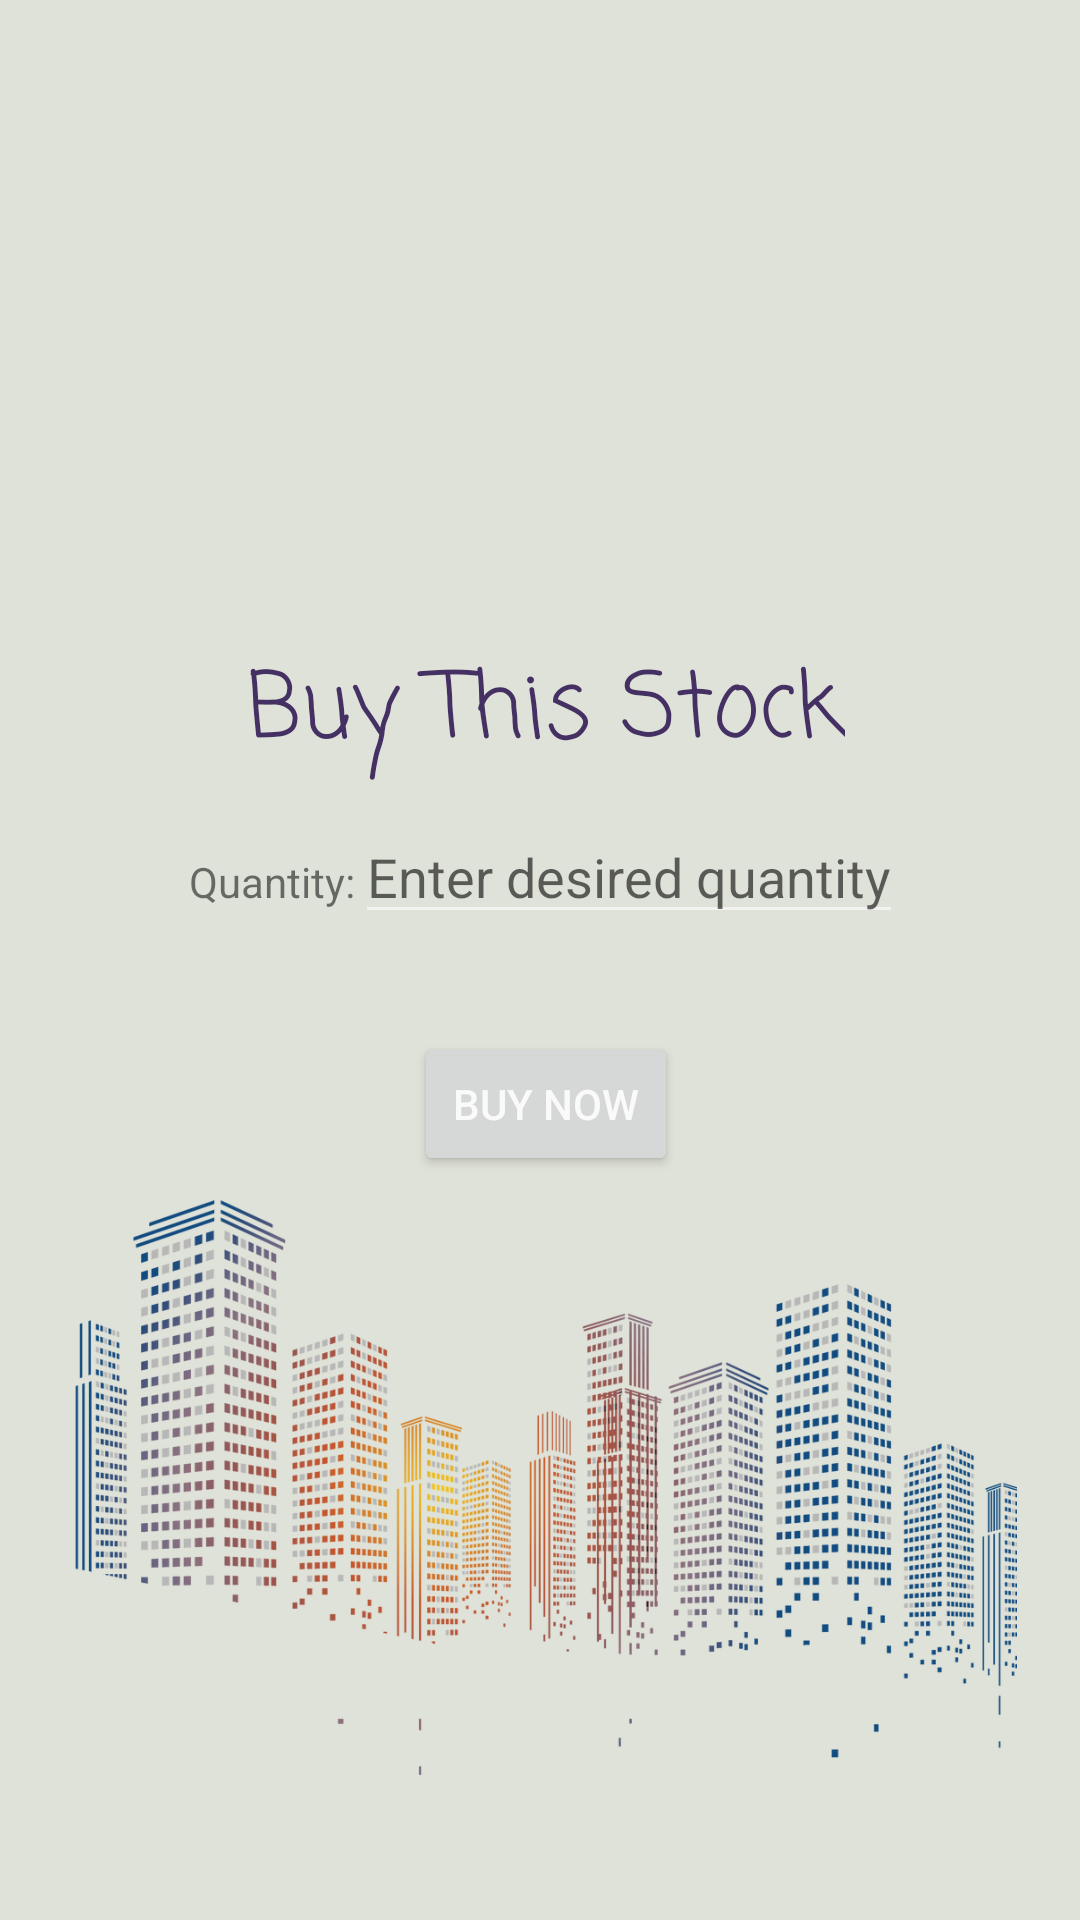

The Android layout XML behind this screen, and the referenced resources:
<!-- AndroidManifest.xml: application theme AppTheme -->
<!-- res/layout/activity_show_stock.xml -->
<?xml version="1.0" encoding="utf-8"?>
<ScrollView xmlns:android="http://schemas.android.com/apk/res/android"
    xmlns:app="http://schemas.android.com/apk/res-auto"
    xmlns:tools="http://schemas.android.com/tools"
    android:layout_width="match_parent"
    android:layout_height="match_parent"
    android:orientation="vertical"
    tools:context=".StockQuote.ShowStockActivity"
    android:padding="5dp"
    android:textSize="15sp">
    <LinearLayout
        android:layout_width="match_parent"
        android:layout_height="match_parent"
        android:orientation="vertical"
        android:layout_gravity="center"
        android:paddingLeft="4dp">

        <TextView
            android:layout_width="wrap_content"
            android:layout_height="wrap_content"
            android:id="@+id/error"
            android:textColor="@android:color/holo_red_dark"
            android:layout_gravity="center_horizontal"
            android:textSize="20dp"/>
        <TextView
            android:id="@+id/ticker"
            android:layout_width="wrap_content"
            android:layout_height="wrap_content"
            style="@style/purple_text_header"
            android:layout_gravity="center"/>
        
        <TextView
            android:id="@+id/companyName"
            android:layout_width="wrap_content"
            android:layout_height="wrap_content"
            android:layout_gravity="center" />


        <TextView
            android:id="@+id/currentPrice"
            android:layout_width="wrap_content"
            android:layout_height="wrap_content"
            android:layout_gravity="center" />

        <TextView
            android:id="@+id/stockExchange"
            android:layout_width="wrap_content"
            android:layout_height="wrap_content"
            android:layout_gravity="center" />

        <LinearLayout
            android:id="@+id/buylayout"
            android:layout_width="wrap_content"
            android:layout_height="wrap_content"
            android:layout_gravity="center_horizontal"
            android:orientation="vertical">

            <TextView
                android:layout_width="wrap_content"
                android:layout_height="wrap_content"
                style="@style/purple_text_header"
                android:layout_marginTop="7dp"
                android:text="@string/buy_displayed_stock"/>

            <LinearLayout
                android:layout_width="wrap_content"
                android:layout_height="wrap_content"
                android:orientation="horizontal"
                android:layout_gravity="center_horizontal">

                <TextView
                    android:layout_width="wrap_content"
                    android:layout_height="wrap_content"
                    android:text="@string/quantity" />

                <EditText
                    android:id="@+id/quantity"
                    android:layout_width="wrap_content"
                    android:layout_height="wrap_content"
                    android:hint="@string/enter_quantity"
                    android:inputType="number"/>
        </LinearLayout>

            <TextView
                android:id="@+id/currentBalance"
                android:layout_width="wrap_content"
                android:layout_height="wrap_content"
                android:textSize="12sp"
                android:layout_gravity="center_horizontal"/>

            <TextView
                android:id="@+id/maxAmount"
                android:layout_width="wrap_content"
                android:layout_height="wrap_content"
                android:textSize="12sp"
                android:layout_gravity="center_horizontal"/>
                <Button
                    android:layout_width="wrap_content"
                    android:layout_height="wrap_content"
                    android:text="@string/buy"
                    android:onClick="buyStock"
                    android:layout_gravity="center"/>
        </LinearLayout>
        <ImageView
            android:layout_width="match_parent"
            android:layout_height="200dp"
            android:src="@drawable/show"
            android:layout_gravity="bottom|end"/>
    </LinearLayout>
</ScrollView>
<!-- resources referenced by this layout -->
<resources>
  <!-- drawable show: png bitmap (drawable-v24, 400901 bytes) -->
  <string name="buy">Buy Now</string>
  <string name="buy_displayed_stock">Buy This Stock</string>
  <string name="enter_quantity">Enter desired quantity</string>
  <string name="quantity">Quantity:</string>
  <style name="purple_text_header" parent="Theme.AppCompat.Light.DarkActionBar">
          <item name="android:layout_gravity">center</item>
          <item name="android:fontFamily">casual</item>
          <item name="android:textSize">30sp</item>
          <item name="android:textColor">@color/colorPrimary</item>
          <item name="android:padding">10dp</item>
      </style>
  <style name="AppTheme" parent="Base.Theme.AppCompat.Light.DarkActionBar">
          
          <item name="colorPrimary">@color/gray_purple</item>
          <item name="colorPrimaryDark">@color/colorPrimaryDark</item>
          <item name="colorAccent">@color/gray_purple</item>
          <item name="android:colorBackground">@color/background_material_light</item>
          <item name="android:windowBackground">@color/gainsboro</item>
          <item name="android:colorForeground">@color/foreground_material_dark</item>
          <item name="android:colorAccent">@color/gray_purple</item>
          <item name="android:statusBarColor">@color/gray_purple</item>
      </style>
  <color name="colorPrimary">#443063</color>
  <color name="gray_purple">#897587</color>
  <color name="colorPrimaryDark">#5C6BC0</color>
  <color name="background_material_light">#dfe2d8</color>
  <color name="gainsboro">#dfe2d8</color>
  <color name="foreground_material_dark">#ffffff</color>
</resources>
